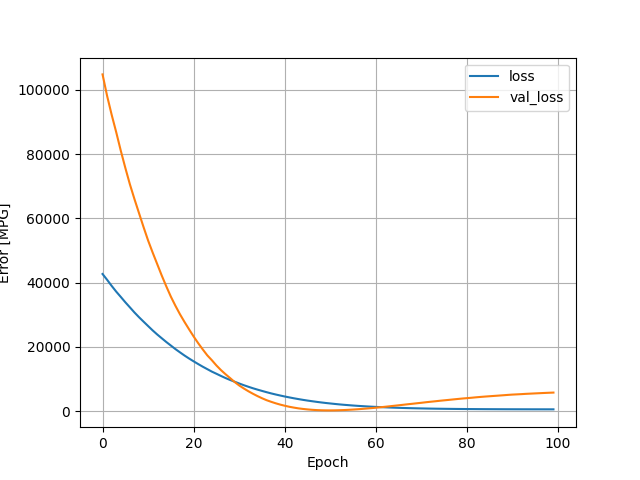

Values plotted in this chart, from the file beside it:
, loss, val_loss, epoch
0, 42685, 104823, 0
1, 40879, 98140, 1
2, 38991, 92268, 2
3, 37201, 86837, 3
4, 35560, 81101, 4
5, 33888, 75729, 5
6, 32313, 70631, 6
7, 30720, 66039, 7
8, 29245, 61664, 8
9, 27857, 57307, 9
10, 26488, 53126, 10
11, 25131, 49374, 11
12, 23862, 45785, 12
13, 22683, 42196, 13
14, 21511, 38829, 14
15, 20413, 35634, 15
16, 19310, 32793, 16
17, 18294, 30152, 17
18, 17302, 27744, 18
19, 16375, 25457, 19
20, 15496, 23232, 20
21, 14650, 21149, 21
22, 13829, 19212, 22
23, 13064, 17358, 23
24, 12296, 15848, 24
25, 11631, 14214, 25
26, 10947, 12765, 26
27, 10302, 11487, 27
28, 9704, 10293, 28
29, 9150, 9067, 29
30, 8604, 7990, 30
31, 8079, 7063, 31
32, 7591, 6203, 32
33, 7125, 5418, 33
34, 6697, 4689, 34
35, 6293, 4019, 35
36, 5900, 3411, 36
37, 5523, 2905, 37
38, 5181, 2442, 38
39, 4860, 2030, 39
40, 4552, 1676, 40
41, 4272, 1356, 41
42, 3997, 1093, 42
43, 3747, 860.2, 43
44, 3507, 678.4, 44
45, 3283, 532.2, 45
46, 3082, 408.4, 46
47, 2886, 319.2, 47
48, 2703, 261.1, 48
49, 2534, 230, 49
50, 2382, 223.5, 50
51, 2233, 240.6, 51
52, 2092, 278.1, 52
53, 1967, 330.4, 53
54, 1856, 402.1, 54
55, 1742, 486.3, 55
56, 1642, 579.7, 56
57, 1551, 688.3, 57
58, 1465, 804.4, 58
59, 1383, 927.6, 59
... 40 more rows
